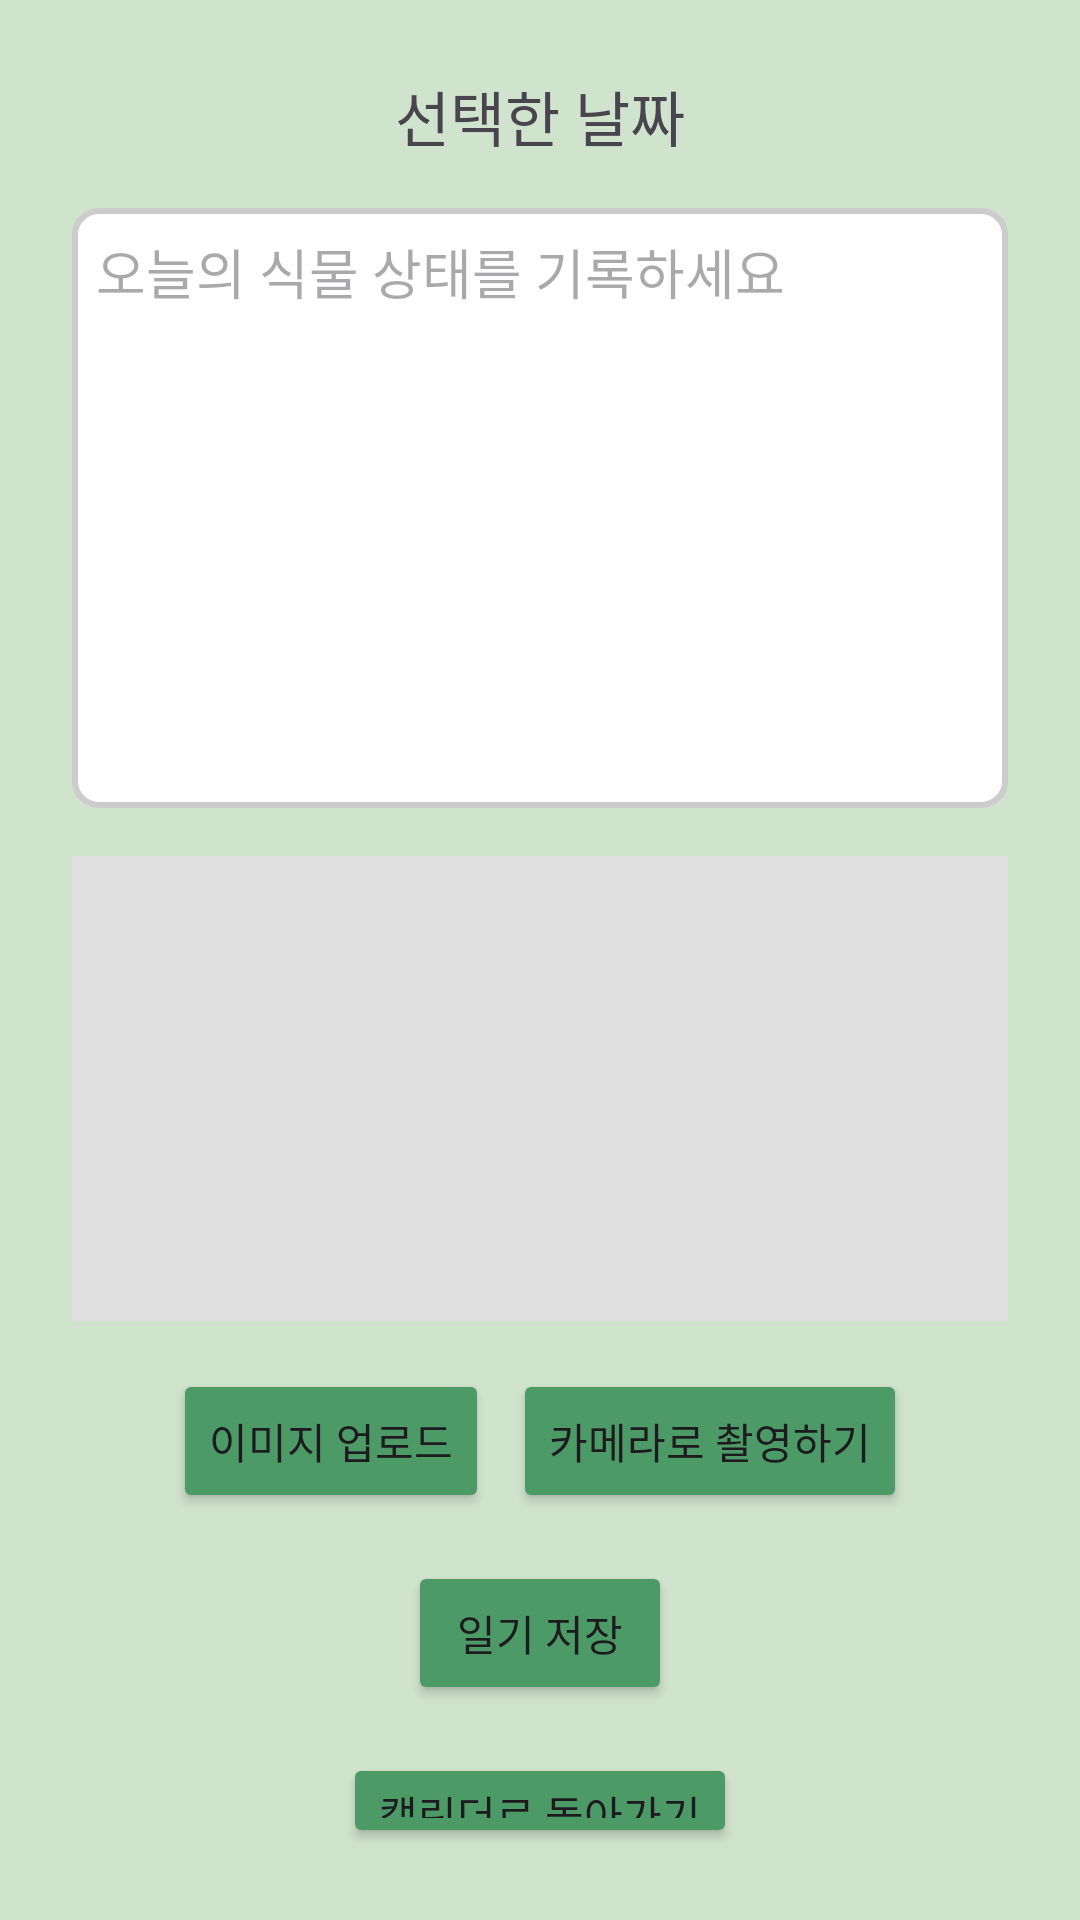

Android layout source for this screen:
<!-- AndroidManifest.xml: application theme Theme.Sigi -->
<!-- res/layout/activity_write_diary.xml -->
<?xml version="1.0" encoding="utf-8"?>
<LinearLayout
    xmlns:android="http://schemas.android.com/apk/res/android"
    android:layout_width="match_parent"
    android:layout_height="match_parent"
    android:orientation="vertical"
    android:padding="24dp"
    android:background="#D0E3CC"
    android:gravity="center">

    
    <TextView
        android:id="@+id/tv_date"
        android:layout_width="wrap_content"
        android:layout_height="wrap_content"
        android:text="선택한 날짜"
        android:textSize="20sp"
        android:layout_marginBottom="16dp"/>

    
    <EditText
        android:id="@+id/et_diary_content"
        android:layout_width="match_parent"
        android:layout_height="200dp"
        android:hint="오늘의 식물 상태를 기록하세요"
        android:gravity="top"
        android:padding="8dp"
        android:background="@drawable/note_background"
        android:inputType="textMultiLine"/>

    
    <ImageView
        android:id="@+id/image_preview"
        android:layout_width="328dp"
        android:layout_height="155dp"
        android:layout_marginTop="16dp"
        android:background="#e0e0e0"
        android:contentDescription="선택된 이미지 미리보기"
        android:scaleType="centerCrop" />

    
    <LinearLayout
        android:layout_width="wrap_content"
        android:layout_height="wrap_content"
        android:orientation="horizontal"
        android:layout_marginTop="16dp"
        android:gravity="center">

        
        <Button
            android:id="@+id/btn_upload_image"
            android:layout_width="wrap_content"
            android:layout_height="wrap_content"
            android:backgroundTint="#4C9A66"
            android:text="이미지 업로드" />

        
        <Button
            android:id="@+id/btn_camera"
            android:layout_width="wrap_content"
            android:layout_height="wrap_content"
            android:layout_marginStart="8dp"
            android:backgroundTint="#4C9A66"
            android:text="카메라로 촬영하기" />
    </LinearLayout>

    
    <Button
        android:id="@+id/btn_save_diary"
        android:layout_width="wrap_content"
        android:layout_height="wrap_content"
        android:text="일기 저장"
        android:layout_marginTop="16dp"
        android:backgroundTint="#4C9A66"/>

    
    <Button
        android:id="@+id/btn_back_to_calendar"
        android:layout_width="wrap_content"
        android:layout_height="wrap_content"
        android:text="캘린더로 돌아가기"
        android:layout_marginTop="16dp"
        android:backgroundTint="#4C9A66"/>
</LinearLayout>
<!-- resources referenced by this layout -->
<resources>
  <!-- drawable note_background (drawable) -->
  <?xml version="1.0" encoding="utf-8"?>
  <shape xmlns:android="http://schemas.android.com/apk/res/android">
      <solid android:color="#FFFFFF" /> 
      <corners android:radius="8dp" /> 
      <stroke android:width="2dp" android:color="#CCCCCC" /> 
  </shape>
  <style name="Theme.Sigi" parent="Base.Theme.Sigi" />
  <style name="Base.Theme.Sigi" parent="Theme.Material3.DayNight.NoActionBar">
          
          
      </style>
</resources>
